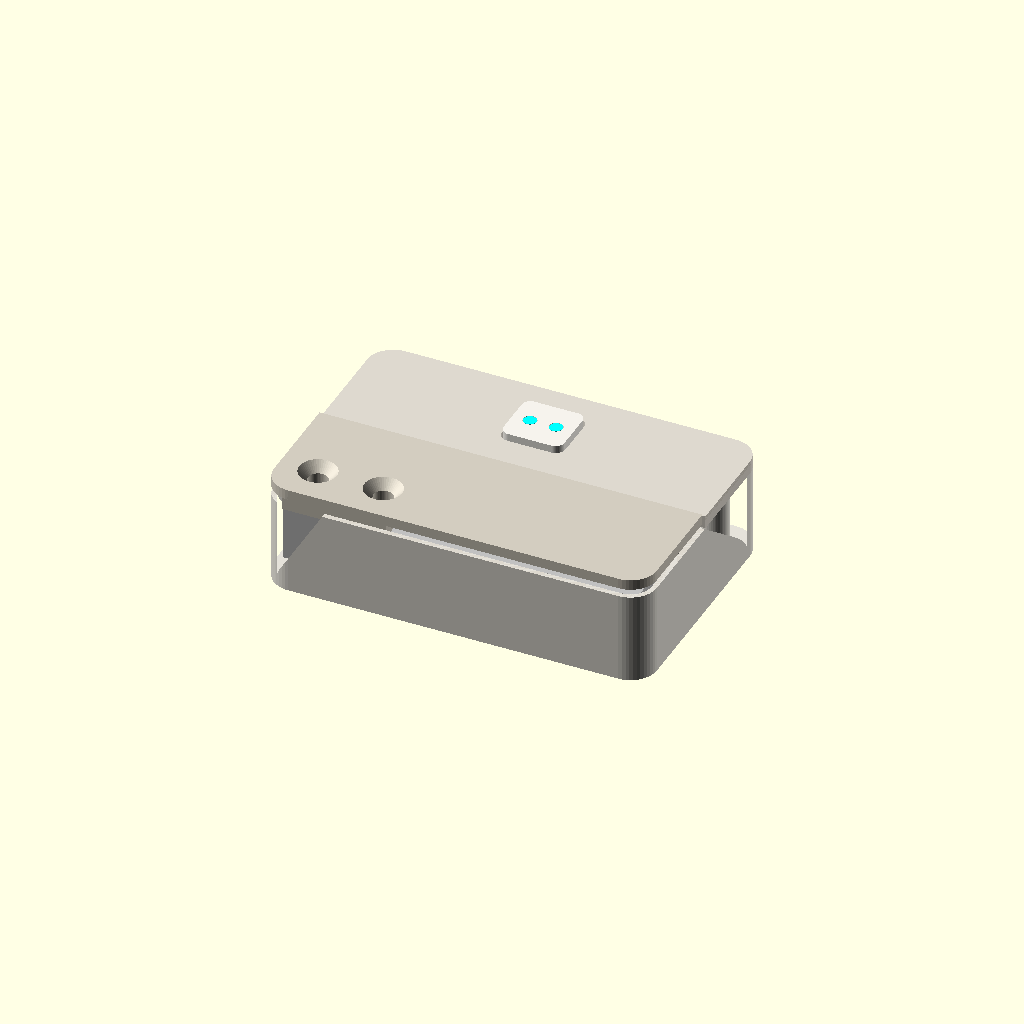
Cell 1: the model at its default parameters.
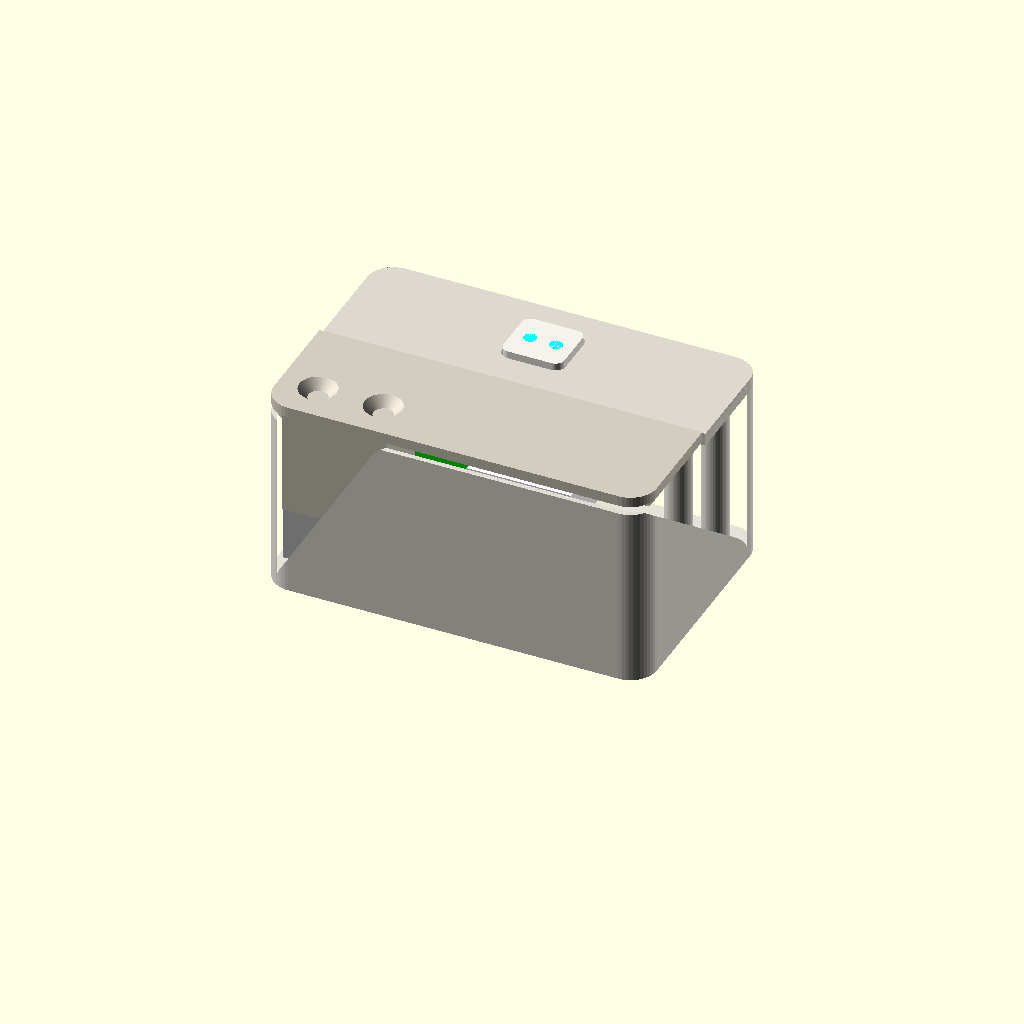
Cell 2 — WALL_TOP set to 42, the other parameters unchanged.
One fixed orthographic camera (rotation 55°, 0°, 25°; colour scheme Cornfield) for every cell.
OpenSCAD source file hardware/housing/sam_housing.scad:
// 셈(sam) v1 하우징 — 실측 기반 가안 (2026-11-24)
// 좌표: x=가로, y=앞(+)/뒤(-), z=위. 책상 = z0. 단위 mm.
// part = "body" | "brow" | "pan" | "cap" | "assembly"
part = "assembly";
$fn = 48;

// ---------- 치수 ----------
W = 88; D = 58; R = 6;          // 외곽 (선 보관 공간 29→15mm로 줄임)
WALL = 1.2; FLOOR = 2;          // 벽 1.2mm = 0.4노즐 3줄 (출력 시간 단축)
WALL_TOP = 21;                  // 몸통 벽 윗면
BROW_D = 28; BROW_T = 3;        // 앞쪽 띠 (y: D/2-BROW_D .. D/2)
GAP_PAN = 2; PAN_T = 2.4;       // 저울판: 벽 위 2mm 띄움
PAN_Y1 = D/2 - BROW_D - 1.5;    // 저울판 앞 가장자리 (띠와 1.5mm 틈)
TOL = 0.3;

// AtomS3 + HX711 덩어리 (실측: 테이프 포함, 책상 기준 → +FLOOR)
ATOM = 24; ATOM_H = 9.5;
ATOM_X = 0; ATOM_Y = D/2 - WALL - 0.5 - ATOM/2;   // 앞벽과 0.5mm
ATOM_Z0 = FLOOR + 6.8;          // AtomS3 밑면
ATOM_TOP = FLOOR + 16.4;        // AtomS3 윗면
USB_BOT = FLOOR + 13.1;         // USB-C 밑면
USB_C = USB_BOT + 1.6;          // USB-C 중심 (리셉터클 높이 3.2 가정)
HX_L = 33.7; HX_W = 21;         // HX711 (폭 미측정, 가정)
HX_X0 = ATOM_X + ATOM/2 - 8.2;  // AtomS3가 헤더에 8.2mm 걸침
BTN_W = 12.5; BTN_D = 11;       // 버튼 판 (AtomS3 윗면 중앙 가정)

// 로드셀 (도면: 80, 구멍 끝에서 5·20mm, M5=선 쪽=오른쪽=바닥 고정, M4=저울판)
LC_L = 80.6; LC_S = 12.7;
LC_Y = -D/2 + WALL + 1.5 + LC_S/2;
LC_Z0 = FLOOR + 4;              // 고정 받침 4mm
SPACER_L = 24;                  // 받침은 끝에서 24mm까지만 (휘는 부분 안 닿게)
PAN_Z0 = WALL_TOP + GAP_PAN;    // 저울판 밑면 23
FREE_SP_H = PAN_Z0 - (LC_Z0 + LC_S);   // 저울판 받침 높이 4.3
HOLE_X = [LC_L/2 - 5, LC_L/2 - 20];

// 띠 고정 핀 (앞 가장자리 기준)
// 실물: USB-C를 앞으로 볼 때 HX711은 AtomS3 오른쪽(-x)으로 뻗음 → 보스는 +x 쪽
PINS_L = [[36, D/2 - 6], [36, D/2 - 24]];
PIN_R = [-(W/2 - WALL - 2), D/2 - 26];
// 선 보관 공간 (AtomS3 뒤 ~ 로드셀 앞)
BAY_Y = ((ATOM_Y - ATOM/2) + (LC_Y + LC_S/2)) / 2;
RIB_Y = ((LC_Y + LC_S/2) + PAN_Y1) / 2;   // 로드셀 위는 피함

// 얼굴 캡
CAP_W = 14; CAP_D = 13; CAP_TOP = WALL_TOP + BROW_T + 1.5;   // 띠 위 1.5mm
FLANGE_T = 0.8; NUB_H = 1.0;
EYE_DX = 3; EYE_D = 3.15;

module rrect(w, d, r) { offset(r) square([w - 2*r, d - 2*r], center = true); }

// ---------- 몸통 ----------
module body() {
  difference() {
    union() {
      // 바닥 + 벽
      linear_extrude(FLOOR) rrect(W, D, R);
      linear_extrude(WALL_TOP) difference() { rrect(W, D, R); rrect(W - 2*WALL, D - 2*WALL, R - WALL); }
      // 로드셀 고정 받침 (M5, 오른쪽)
      translate([LC_L/2 - SPACER_L, LC_Y - 7, 0]) cube([SPACER_L, 14, LC_Z0]);
      // AtomS3 받침대 (HX711 밖으로 튀어나온 15.8mm 밑)
      // AtomS3 뒤쪽 멈춤턱 (USB 꽂을 때 미는 힘) — 왼쪽 옆면 RESET 자리는 비움
      // 선 보관 기둥
      for (x = [-8, 24]) translate([x, BAY_Y, 0]) cylinder(d = 3.5, h = FLOOR + 7);
      // 띠 고정 보스 (왼쪽 2, 오른쪽 벽쪽 1)
      for (p = PINS_L) translate([p[0], p[1], 0]) cylinder(d = 6, h = WALL_TOP);
      translate([-W/2 + WALL, PIN_R[1] - 3, 0]) cube([4, 6, WALL_TOP]);
    }
    // USB-C 홈 (위가 열린 U자, 띠가 덮음)
    // 보조배터리 플러그 몸통(약 12.5x6.5)이 지나가도록 13.6x7.5 이상
    translate([ATOM_X - 6.8, D/2 - WALL - 1, USB_C - 3.75]) cube([13.6, WALL + 2, 20]);
    // M5 접시머리 구멍 (밑에서)
    for (x = HOLE_X) translate([x, LC_Y, -0.01]) {
      cylinder(d = 5.5, h = 20);
      cylinder(d1 = 10.4, d2 = 5.5, h = 2.5);
    }
    // 띠 핀 구멍
    for (p = concat(PINS_L, [PIN_R])) translate([p[0], p[1], WALL_TOP - 5]) cylinder(d = 2.7, h = 6);
  }
}

// ---------- 앞쪽 띠 ----------
module brow() {
  yc = D/2 - BROW_D/2;
  translate([0, 0, WALL_TOP]) {
    difference() {
      intersection() {
        linear_extrude(BROW_T) rrect(W, D, R);
        translate([-W/2, D/2 - BROW_D, 0]) cube([W, BROW_D, BROW_T]);
      }
      // 얼굴 캡 구멍
      translate([ATOM_X, ATOM_Y, -1]) linear_extrude(BROW_T + 2) rrect(CAP_W + 2*TOL, CAP_D + 2*TOL, 2 + TOL);   // 14.6x13.6 창 (시험 출력에서 확정, USB 단자 가림)
    }
    // 뒤쪽 가장자리 보강 립
    // (왼쪽 보스·오른쪽 블록 피함)
    translate([-36, D/2 - BROW_D, -2]) cube([68, 1.6, 2]);
    // 고정 핀
    for (p = concat(PINS_L, [PIN_R])) translate([p[0], p[1], -4]) cylinder(d = 2.4, h = 4);
  }
}

// ---------- 저울판 ----------
module pan() {
  difference() {
    union() {
      translate([0, 0, PAN_Z0]) intersection() {
        linear_extrude(PAN_T) rrect(W, D, R);
        translate([-W/2, -D/2, 0]) cube([W, PAN_Y1 + D/2, PAN_T]);
      }
      // 저울판 받침 (M4, 왼쪽 끝)
      translate([-LC_L/2, LC_Y - 7, LC_Z0 + LC_S]) cube([SPACER_L, 14, FREE_SP_H + 0.01]);
      // 휨 방지 리브 (로드셀 위는 피함)
      for (y = [RIB_Y]) translate([-W/2 + WALL + 1.5, y - 1, PAN_Z0 - 2.5]) cube([W - 2*WALL - 3, 2, 2.51]);
    }
    // M4 접시머리 구멍 (위에서)
    for (x = HOLE_X) translate([-x, LC_Y, 0]) {
      cylinder(d = 4.5, h = 40);
      translate([0, 0, PAN_Z0 + PAN_T - 2.2 + 0.01]) cylinder(d1 = 4.5, d2 = 8.6, h = 2.2);
    }
  }
}

// ---------- 얼굴 캡 ----------
module cap() {
  difference() {
    union() {
      // 걸림턱
      translate([ATOM_X, ATOM_Y, ATOM_TOP + NUB_H]) linear_extrude(FLANGE_T) rrect(CAP_W + 4, CAP_D + 4, 3);
      // 캡 몸체
      translate([ATOM_X, ATOM_Y, ATOM_TOP + NUB_H + FLANGE_T]) linear_extrude(CAP_TOP - (ATOM_TOP + NUB_H + FLANGE_T)) rrect(CAP_W, CAP_D, 2);
      // 돌기: 버튼 판 안쪽, 경첩 반대쪽(뒤)
      translate([ATOM_X - 4, ATOM_Y - BTN_D/2 + 0.5, ATOM_TOP]) cube([8, 2.5, NUB_H + 0.01]);
    }
    // 광섬유 구멍
    for (s = [-1, 1]) translate([ATOM_X + s*EYE_DX, ATOM_Y, 0]) cylinder(d = EYE_D, h = 40);
  }
}

// ---------- 참고용 부품 ----------
module refs() {
  color("silver") translate([-LC_L/2, LC_Y - LC_S/2, LC_Z0]) cube([LC_L, LC_S, LC_S]);
  color("white") translate([ATOM_X - ATOM/2, ATOM_Y - ATOM/2, ATOM_Z0]) cube([ATOM, ATOM, ATOM_H]);
  color("green") mirror([1,0,0]) translate([HX_X0, ATOM_Y - HX_W/2, FLOOR + 1]) cube([HX_L, HX_W, 1.6]);
  color("cyan") for (s = [-1, 1]) translate([ATOM_X + s*EYE_DX, ATOM_Y, ATOM_TOP + 0.6]) cylinder(d = 3, h = CAP_TOP - ATOM_TOP - 0.6);
}

// 따로 출력해 본드로 붙이는 AtomS3 받침 (ㄴ자: 뒤 턱이 USB 꽂는 힘을 받음)
module pedestal() { cube([15.5, 24, ATOM_Z0 - FLOOR]); translate([0, -2, 0]) cube([15.5, 2, ATOM_Z0 - FLOOR + 6]); }

// USB-C 홈 가림 마개: 보조배터리를 쓸 때만 빼고, 평소엔 끼워 둠
module usbcap() {
  zb = USB_C - 3.75 + 0.15;  zt = WALL_TOP - 0.15;
  translate([-6.65, D/2 - WALL, zb]) cube([13.3, WALL, zt - zb]);            // 홈에 끼는 부분
  difference() {
    translate([-8.5, D/2, zb - 1.2]) cube([17, 0.8, zt - zb + 1.2]);          // 바깥 테두리
  }
  translate([-2.5, D/2 + 0.8, zb - 1.2]) cube([5, 1.2, 1.6]);                 // 손톱 걸이
}

if (part == "usbcap") usbcap();
else if (part == "pedestal") pedestal();
else if (part == "body") body();
else if (part == "brow") brow();
else if (part == "pan") pan();
else if (part == "cap") cap();
else { color("#E4E1D9") body(); color("#DDD8CE") brow(); color("#D2CCBF") pan(); color("#F5F2EC") cap(); refs(); }
Parameter table extracted from the source (name, type, default, range or options):
part: string, default "assembly"
WALL_TOP: number, default 21
TOL: number, default 0.3
SPACER_L: number, default 24
